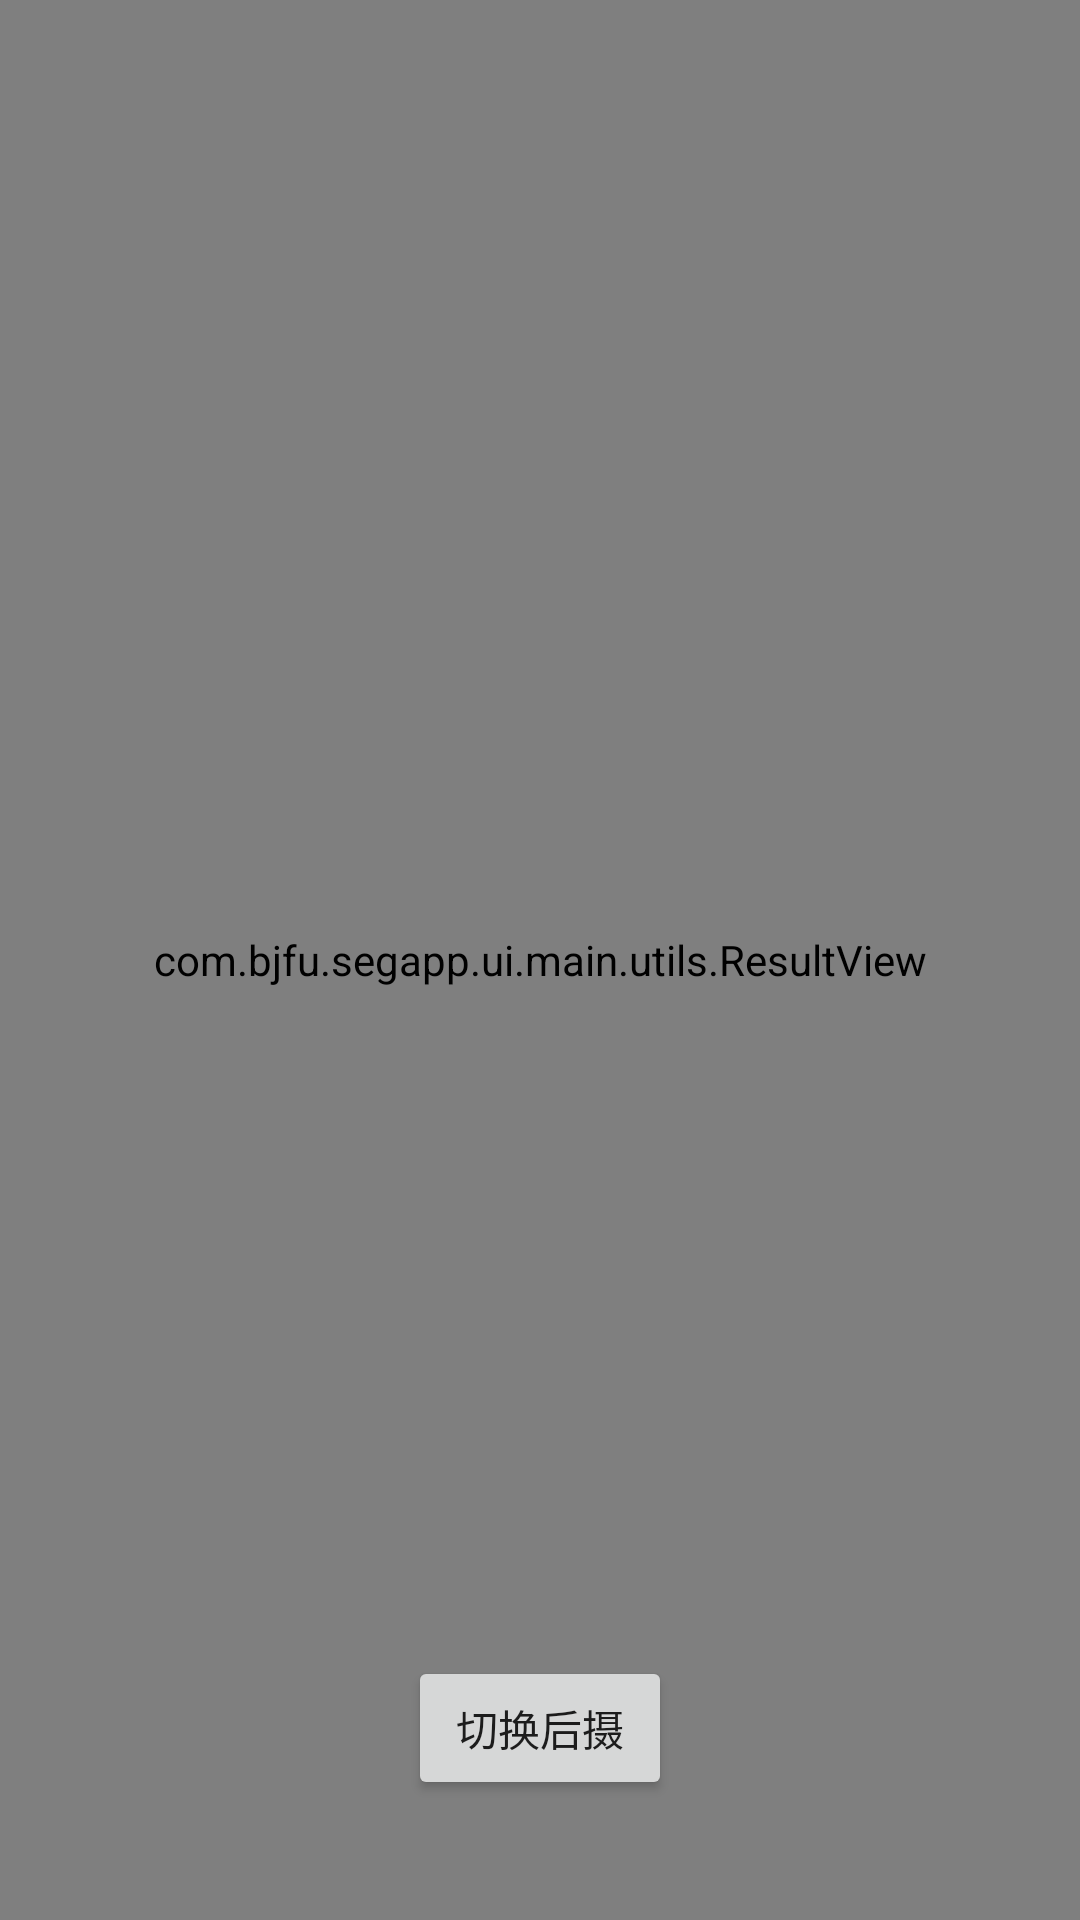

Android layout source for this screen:
<!-- AndroidManifest.xml: application theme Theme.SegApplication -->
<!-- res/layout/activity_camerax.xml -->
<?xml version="1.0" encoding="utf-8"?>
<FrameLayout xmlns:android="http://schemas.android.com/apk/res/android"
    xmlns:app="http://schemas.android.com/apk/res-auto"
    android:layout_width="match_parent"
    android:layout_height="match_parent"
    android:background="@android:color/black"
    android:fitsSystemWindows="true">

    <ViewStub
        android:id="@+id/object_detection_texture_view_stub"
        android:layout_width="match_parent"
        android:layout_height="match_parent"
        android:layout="@layout/texture_view"
        app:layout_constraintBottom_toTopOf="parent"
        app:layout_constraintStart_toStartOf="parent"
        app:layout_constraintTop_toTopOf="parent" />

    <com.bjfu.segapp.ui.main.utils.ResultView
        android:id="@+id/resultView"
        android:layout_width="match_parent"
        android:layout_height="match_parent"
        app:layout_constraintDimensionRatio="1:1"
        app:layout_constraintEnd_toEndOf="parent"
        app:layout_constraintHorizontal_bias="0.0"
        app:layout_constraintStart_toStartOf="parent"
        app:layout_constraintTop_toTopOf="parent" />

    <Button
        android:id="@+id/shift_btn"
        android:layout_width="wrap_content"
        android:layout_height="wrap_content"
        android:layout_gravity="bottom|center"
        android:layout_margin="40dp"
        android:text="切换后摄" />

    <TextView
        android:id="@+id/areaTextView"
        android:layout_width="wrap_content"
        android:layout_height="wrap_content"
        android:layout_gravity="right"
        android:textColor="#FF0000" />


</FrameLayout>
<!-- resources referenced by this layout -->
<resources>
  <style name="Theme.SegApplication" parent="Theme.MaterialComponents.DayNight.DarkActionBar">
          
          <item name="colorPrimary">@color/purple_500</item>
          <item name="colorPrimaryVariant">@color/purple_700</item>
          <item name="colorOnPrimary">@color/white</item>
          
          <item name="colorSecondary">@color/teal_200</item>
          <item name="colorSecondaryVariant">@color/teal_700</item>
          <item name="colorOnSecondary">@color/black</item>
          
          <item name="android:statusBarColor">?attr/colorPrimaryVariant</item>
          
      </style>
  <!-- not gathered from this repository: default colours our renderer supplied (Android Studio template values) -->
  <color name="purple_500">#FF6200EE</color>
  <color name="purple_700">#FF3700B3</color>
  <color name="teal_200">#FF03DAC5</color>
  <color name="teal_700">#FF018786</color>
  <color name="black">#FF000000</color>
  <color name="white">#FFFFFFFF</color>
</resources>
